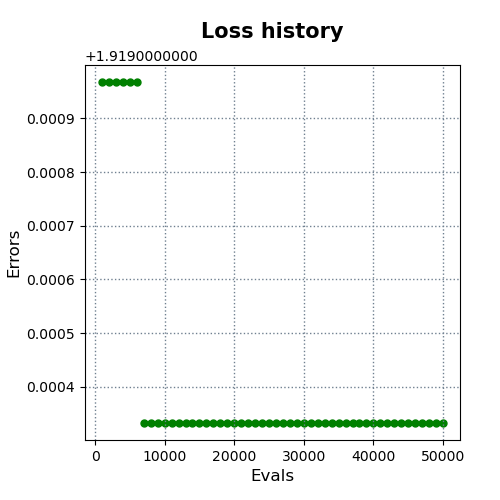

Data behind this chart, as committed beside it:
evals, errors
1000, 1.92
2000, 1.92
3000, 1.92
4000, 1.92
5000, 1.92
6000, 1.92
7000, 1.919
8000, 1.919
9000, 1.919
10000, 1.919
11000, 1.919
12000, 1.919
13000, 1.919
14000, 1.919
15000, 1.919
16000, 1.919
17000, 1.919
18000, 1.919
19000, 1.919
20000, 1.919
21000, 1.919
22000, 1.919
23000, 1.919
24000, 1.919
25000, 1.919
26000, 1.919
27000, 1.919
28000, 1.919
29000, 1.919
30000, 1.919
31000, 1.919
32000, 1.919
33000, 1.919
34000, 1.919
35000, 1.919
36000, 1.919
37000, 1.919
38000, 1.919
39000, 1.919
40000, 1.919
41000, 1.919
42000, 1.919
43000, 1.919
44000, 1.919
45000, 1.919
46000, 1.919
47000, 1.919
48000, 1.919
49000, 1.919
50000, 1.919
